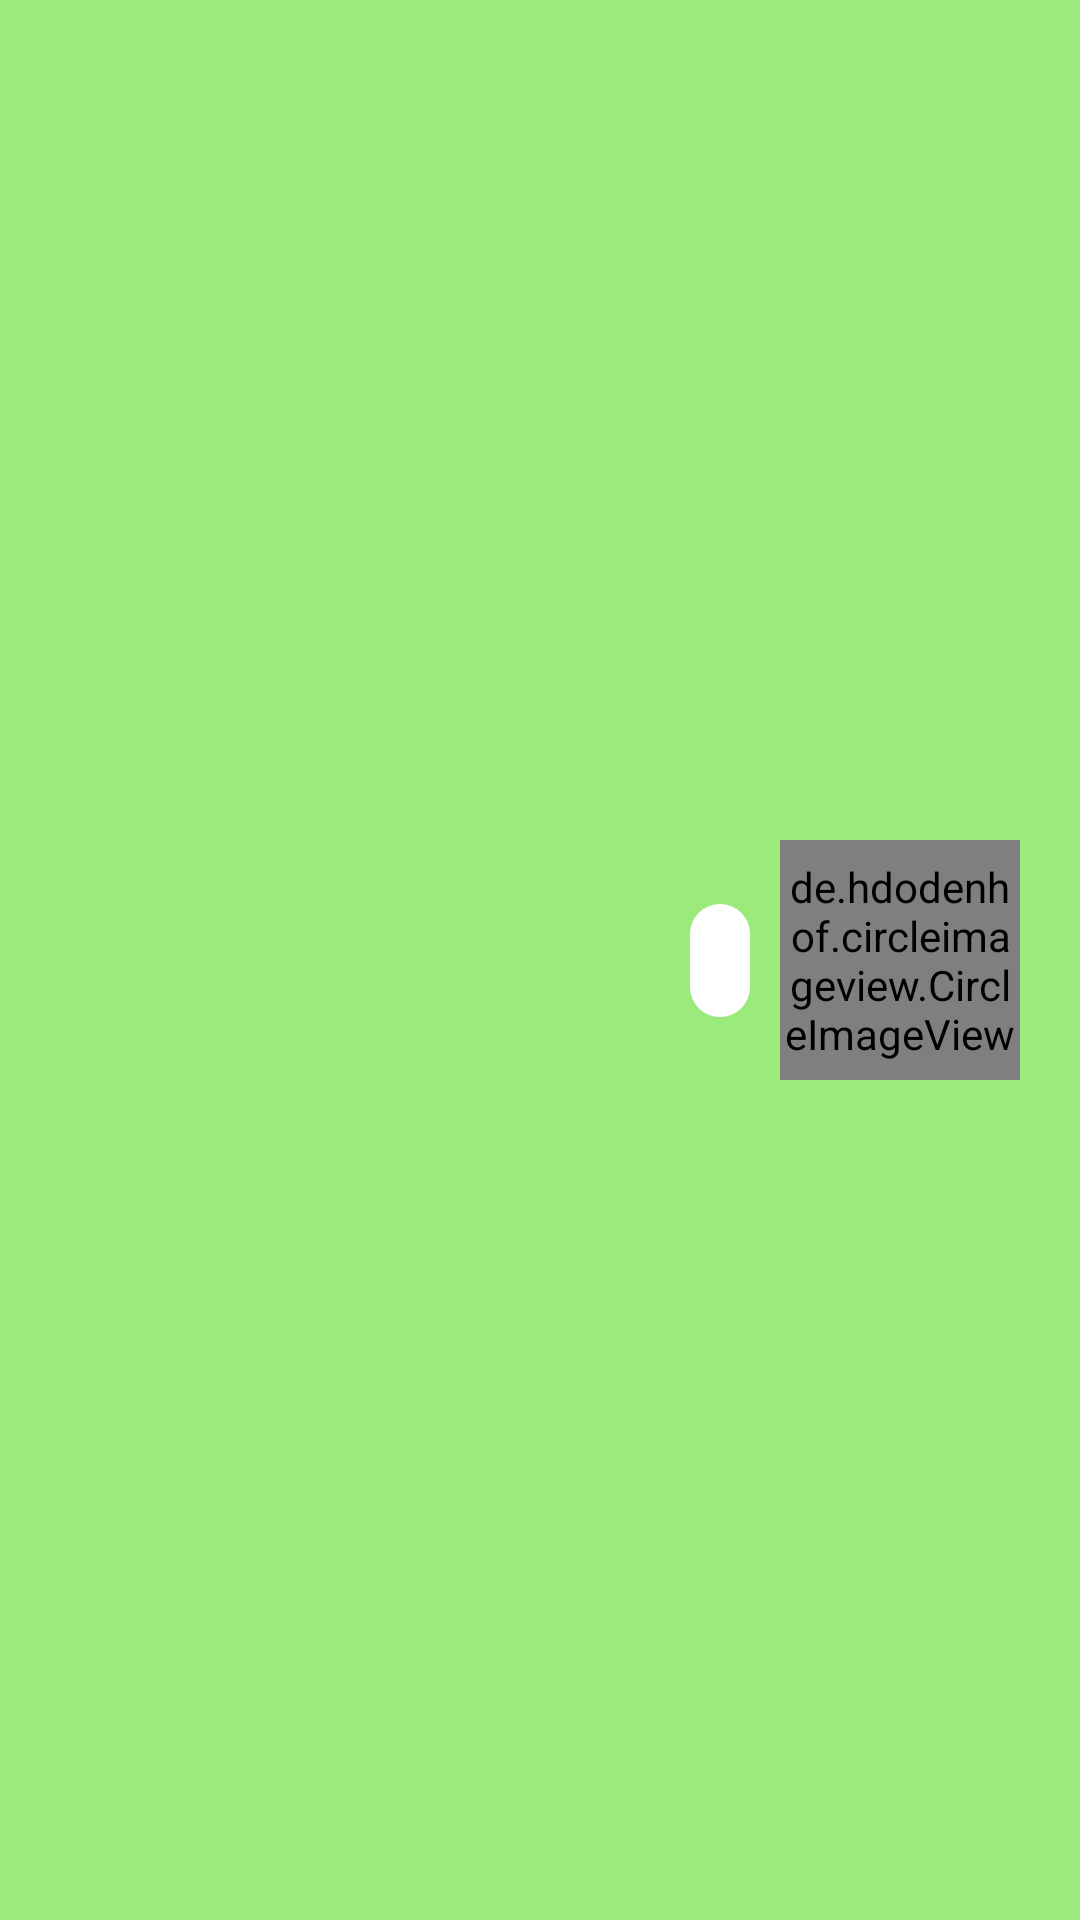

Layout XML and referenced resources for this Android screen:
<!-- AndroidManifest.xml: application theme AppTheme -->
<!-- res/layout/chat_my_massage.xml -->
<?xml version="1.0" encoding="utf-8"?>
<androidx.constraintlayout.widget.ConstraintLayout xmlns:android="http://schemas.android.com/apk/res/android"
    xmlns:app="http://schemas.android.com/apk/res-auto"
    android:layout_width="match_parent"
    android:layout_height="150dp"
    android:background="#9DEA7C">

    <TextView
        android:id="@+id/chat_my_massage"
        android:layout_width="wrap_content"
        android:layout_height="wrap_content"
        android:layout_marginEnd="10dp"
        android:background="@drawable/rounded_edittext"
        android:textColor="@color/black_80"
        android:textSize="13dp"
        android:autoSizeMaxTextSize="240dp"
        android:padding="10dp"
        app:layout_constraintBottom_toBottomOf="parent"
        app:layout_constraintEnd_toStartOf="@id/chat_my_Image"
        app:layout_constraintTop_toTopOf="parent"
        />

    <de.hdodenhof.circleimageview.CircleImageView
        android:id="@+id/chat_my_Image"
        android:layout_width="80dp"
        android:layout_height="80dp"
        android:layout_margin="20dp"
        android:background="@color/black_80"
        app:layout_constraintTop_toTopOf="parent"
        app:layout_constraintBottom_toBottomOf="parent"
        app:layout_constraintEnd_toEndOf="parent"
        />

</androidx.constraintlayout.widget.ConstraintLayout>
<!-- resources referenced by this layout -->
<resources>
  <color name="black_80">#CC000000</color>
  <!-- drawable rounded_edittext (drawable) -->
  <?xml version="1.0" encoding="utf-8"?>
  <shape xmlns:android="http://schemas.android.com/apk/res/android">
      <solid android:color="@android:color/white" />
      <corners android:radius="40dp"/>
  </shape>
  <style name="AppTheme" parent="Theme.AppCompat.Light.DarkActionBar">
          
  
          <item name="colorPrimary">@color/colorPrimary</item>
          <item name="colorPrimaryDark">@color/colorPrimaryDark</item>
          <item name="colorAccent">@color/colorAccent</item>
      </style>
  <color name="colorPrimary">#6200EE</color>
  <color name="colorPrimaryDark">#3700B3</color>
  <color name="colorAccent">#03DAC5</color>
</resources>
